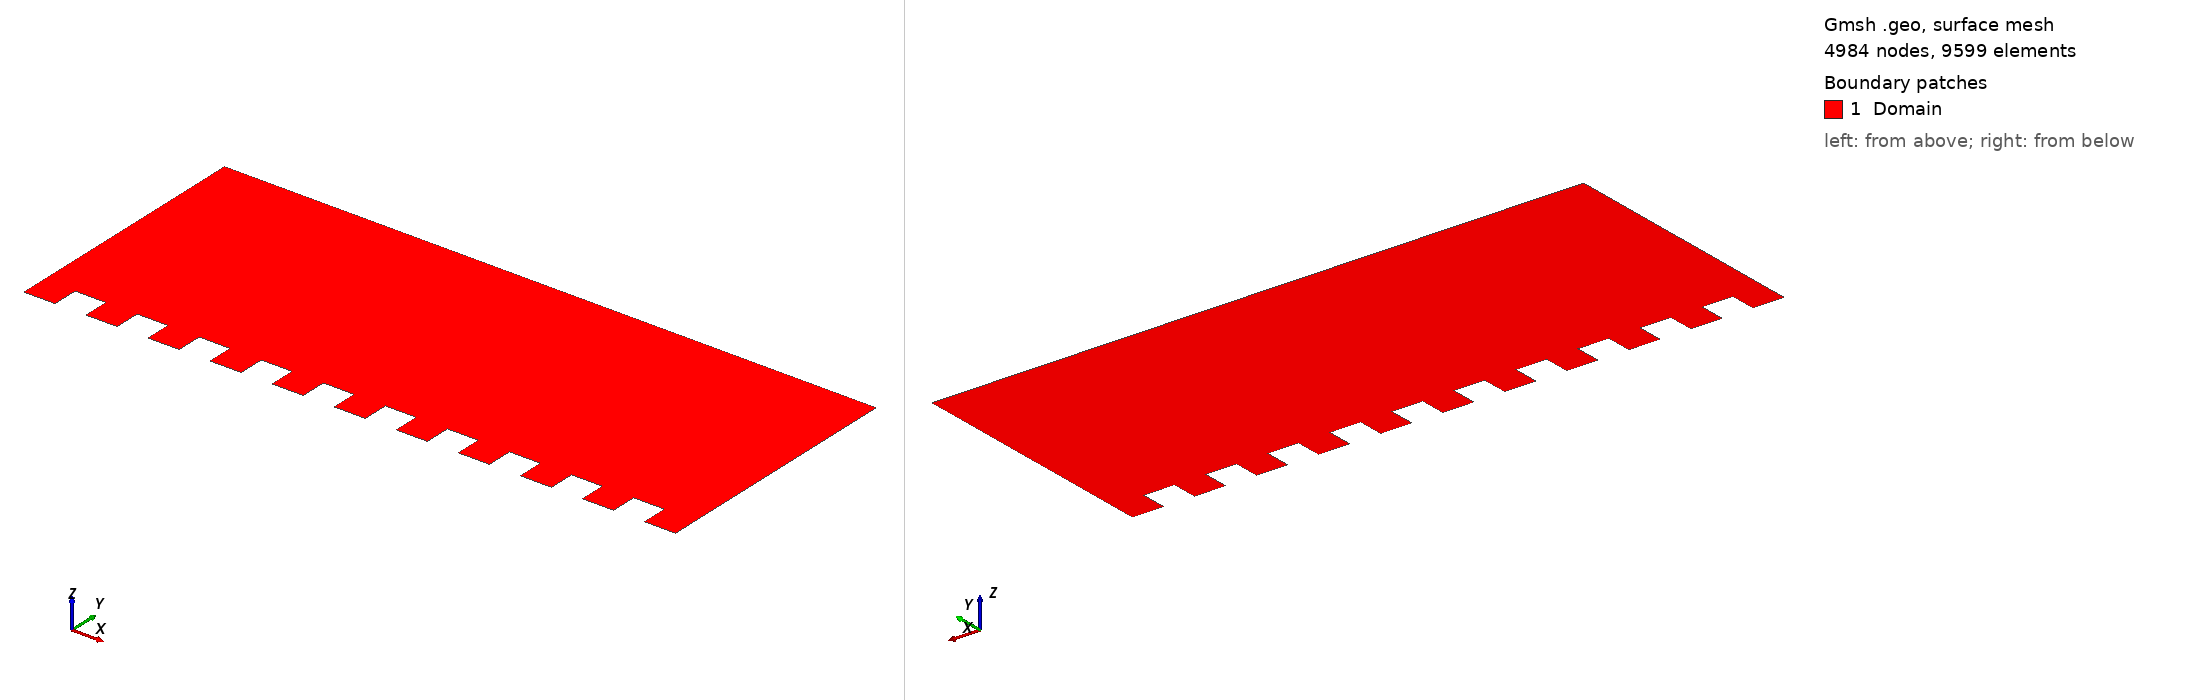

Gmsh geometry script, surface-meshed: 4984 nodes, 9599 surface elements. Boundary patches (legend numbers): 1 Domain. Left view from above one corner, right view from below the opposite corner. Legend entries are the model's physical surfaces. The drawing asked Gmsh for element sizes between 1% and 20% of the model's largest extent; the script's own settings can give other sizes.

=== electro.geo (drawn) ===
// Dimensions of square
Lx = 1.; // export
Ly = 0.4; // export

// Mesh size
s = 0.01;

// Number of divisions
n = 10;
dx = Lx/(2*n + 1);

// Height
yd = Ly/10; // export

// Dimensions of the bar
tx = Lx/30;
ty = 0;

If (yd > 0.01)
  For i In {0:n-1}
    points[4*i + 1] = newp; Point(points[4*i + 1]) = {(Lx-dx)/n*i, 0, 0, s};
    points[4*i + 2] = newp; Point(points[4*i + 2]) = {(Lx-dx)/n*i + dx, 0, 0, s};
    points[4*i + 3] = newp; Point(points[4*i + 3]) = {(Lx-dx)/n*i + dx, yd, 0, s};
    points[4*i + 4] = newp; Point(points[4*i + 4]) = {(Lx-dx)/n*i + 2*dx, yd, 0, s};
  EndFor
  points[4*n + 1] = newp; Point(points[4*n + 1]) = {Lx- dx, 0, 0, s};
  points[4*n + 2] = newp; Point(points[4*n + 2]) = {Lx, 0, 0, s};

  For i In {0:n-1}
    lines[4*i + 1 - 1] = newl; Line(lines[4*i + 1 - 1]) = {points[4*i + 1], points[4*i + 2]};
    lines[4*i + 2 - 1] = newl; Line(lines[4*i + 2 - 1]) = {points[4*i + 2], points[4*i + 3]};
    lines[4*i + 3 - 1] = newl; Line(lines[4*i + 3 - 1]) = {points[4*i + 3], points[4*i + 4]};
    lines[4*i + 4 - 1] = newl; Line(lines[4*i + 4 - 1]) = {points[4*i + 4], points[4*i + 5]};
  EndFor
  lines[4*n + 1 - 1] = newl; Line(lines[4*n + 1 - 1]) = {points[4*n + 1], points[4*n + 2]};

  begin = points[1];
  end = points[4*n + 2];
EndIf

If (yd <= 0.01)
  begin = newp; Point(begin) = {0, 0, 0, s};
  end = newp; Point(end) = {Lx, 0, 0, s};
  lines[0] = newl; Line(lines[0]) = {begin, end};
EndIf

If (ty > 0.01)
  ptige[0] = newp; Point(ptige[0]) = {Lx/2 + tx/2, Ly, 0, s};
  ptige[1] = newp; Point(ptige[1]) = {Lx/2 + tx/2, Ly - ty, 0, s};
  ptige[2] = newp; Point(ptige[2]) = {Lx/2 - tx/2, Ly - ty, 0, s};
  ptige[3] = newp; Point(ptige[3]) = {Lx/2 - tx/2, Ly, 0, s};

  ltige[0] = newl; Line(ltige[0]) = {ptige[0], ptige[1]};
  ltige[1] = newl; Line(ltige[1]) = {ptige[1], ptige[2]};
  ltige[2] = newl; Line(ltige[2]) = {ptige[2], ptige[3]};

  tige_begin = ptige[0];
  tige_end   = ptige[3];
EndIf

If (ty <= 0.01)
  ptige[0] = newp; Point(ptige[0]) = {Lx/2 + tx/2, Ly, 0, s};
  ptige[1] = newp; Point(ptige[1]) = {Lx/2 - tx/2, Ly, 0, s};

  ltige[0] = newl; Line(ltige[0]) = {ptige[0], ptige[1]};

  tige_begin = ptige[0];
  tige_end   = ptige[1];
EndIf

pleft = newp; Point(pleft) = {0, Ly, 0, s};
lleft[0] = newl; Line(lleft[0]) = {tige_end, pleft};
lleft[1] = newl; Line(lleft[1]) = {pleft, begin};

pright = newp; Point(pright) = {Lx, Ly, 0, s};
lright[0] = newl; Line(lright[0]) = {end, pright};
lright[1] = newl; Line(lright[1]) = {pright, tige_begin};

Line Loop(1) = {lines[], lright[], ltige[], lleft[]};
Plane Surface(1) = {1};

Physical Line("Bottom",1) = {lines[]};
Physical Line("Left",2) = {lleft[1]};
Physical Line("Right",5) = {lright[0]};
Physical Line("Top",3) = {lleft[0], lright[1]};
Physical Line("Tige",4) = {ltige[]};
Physical Surface("Domain",1) = {1};

// View options
Geometry.LabelType = 2;
Geometry.Lines = 1;
Geometry.LineNumbers = 2;
Geometry.Surfaces = 1;
Geometry.SurfaceNumbers = 2;
